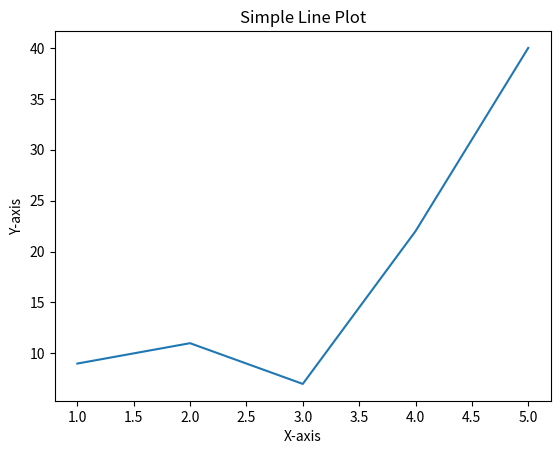

Write the Python code that produced this figure.
import matplotlib.pyplot as plt
# Import the pyplot module

x = [1, 2, 3, 4, 5]
y = [9,11,7,22,40]

# Create the line plot
plt.plot(x, y)

# Customize the plot
plt.xlabel('X-axis')
plt.ylabel('Y-axis')
plt.title('Simple Line Plot')

# Display the plot
plt.savefig('output.png')
